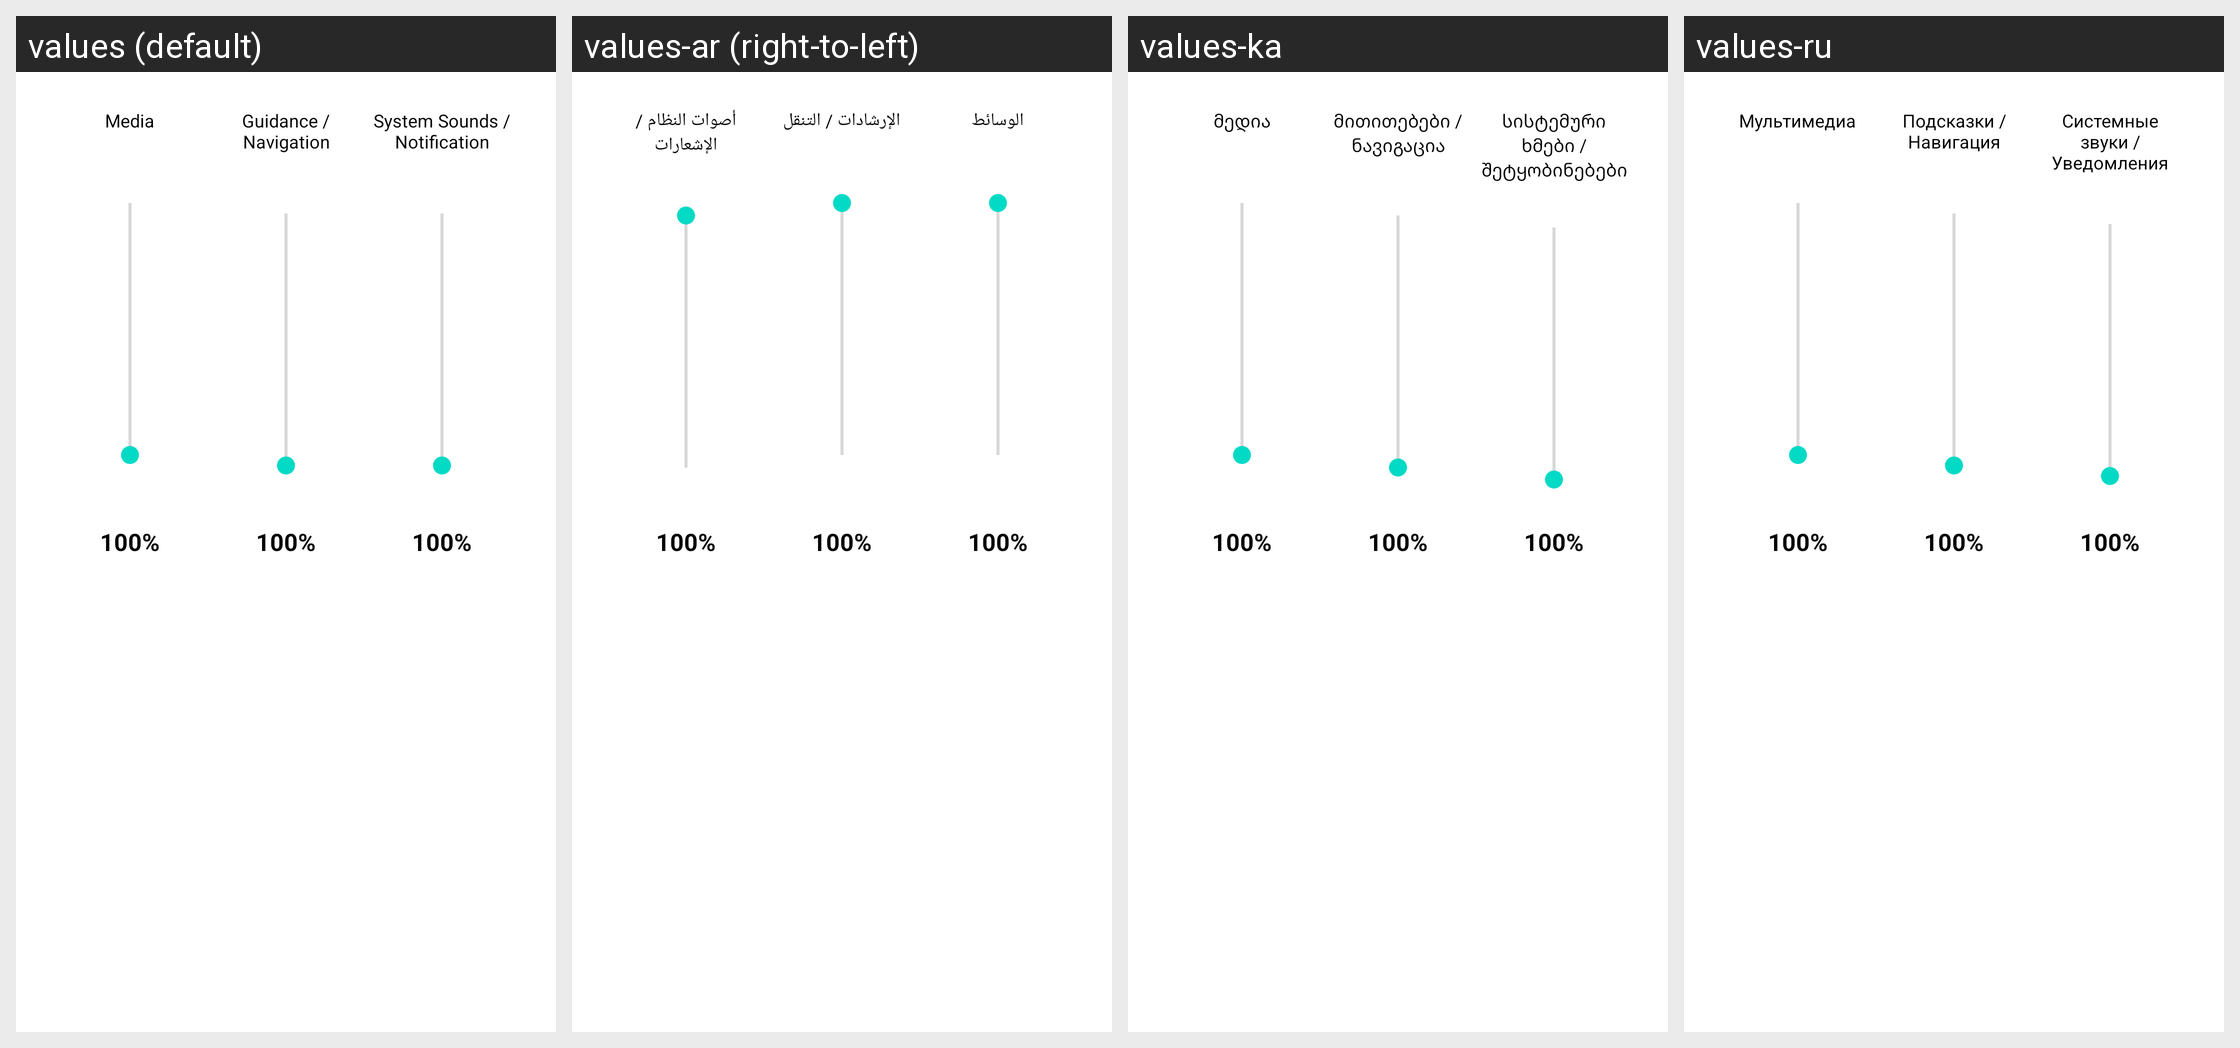

Strings drawn on this Android screen and how each of the app's shown locales translates them:
Android screen res/layout/dialog_audio_offsets.xml rendered under 4 locales, left to right: values (default), values-ar (right-to-left), values-ka, values-ru. Device: Nexus 5 (rendered at 1080×1920; each locale shown at half size, 540×960, under a caption strip naming it); theme Theme.MaterialComponents.DayNight.NoActionBar.
Other locales in the repository, not shown: values-cs, values-de, values-es, values-es-rES, values-fr, values-hu, values-it, values-ja, values-ko, values-nl, values-pl, values-pt-rBR, values-ro, values-tr, values-uk, values-vi, values-zh-rTW.
Strings drawn on this screen, with the default value and each locale's value (text and hints the layout hard-codes, and strings that could not be matched under every locale, appear in the picture but are not listed):

audio_channel_media
  values: Media
  values-ar: الوسائط
  values-ka: მედია
  values-ru: Мультимедиа

audio_channel_guidance
  values: Guidance / Navigation
  values-ar: الإرشادات / التنقل
  values-ka: მითითებები / ნავიგაცია
  values-ru: Подсказки / Навигация

audio_channel_system
  values: System Sounds / Notification
  values-ar: أصوات النظام / الإشعارات
  values-ka: სისტემური ხმები / შეტყობინებები
  values-ru: Системные звуки / Уведомления
